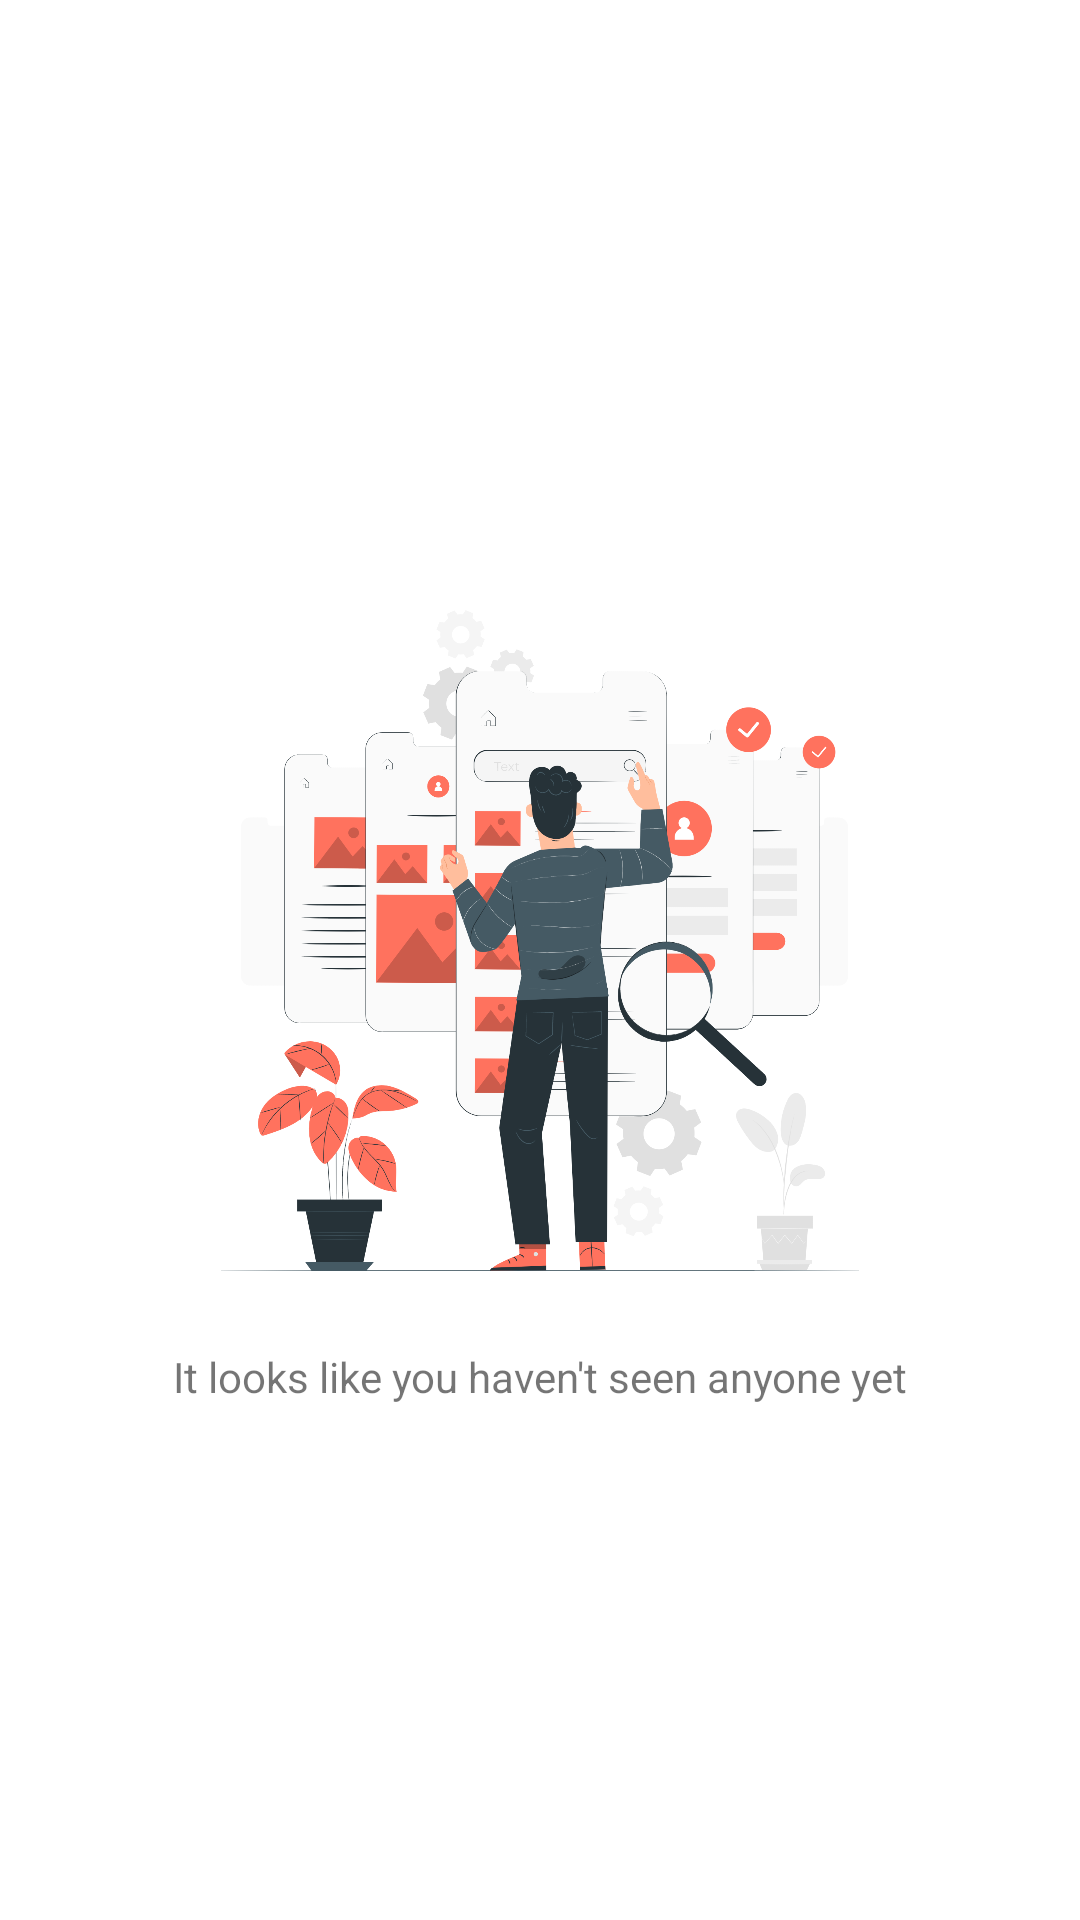

Here is an Android app screen rendered from its layout file. Give the layout XML and the strings, colors and styles it references.
<!-- AndroidManifest.xml: application theme Theme.GithubUser -->
<!-- res/layout/layout_empty_state.xml -->
<?xml version="1.0" encoding="utf-8"?>
<androidx.constraintlayout.widget.ConstraintLayout xmlns:android="http://schemas.android.com/apk/res/android"
    xmlns:app="http://schemas.android.com/apk/res-auto"
    android:layout_width="match_parent"
    android:layout_height="match_parent">

    <ImageView
        android:id="@+id/img_empty"
        android:layout_width="250dp"
        android:layout_height="250dp"
        android:layout_marginTop="-8dp"
        android:contentDescription="@string/illustration"
        app:layout_constraintBottom_toBottomOf="parent"
        app:layout_constraintEnd_toEndOf="parent"
        app:layout_constraintStart_toStartOf="parent"
        app:layout_constraintTop_toTopOf="parent"
        app:srcCompat="@drawable/empty" />

    <TextView
        android:id="@+id/tv_empty"
        android:layout_width="wrap_content"
        android:layout_height="wrap_content"
        android:layout_marginTop="8dp"
        android:text="@string/empty"
        app:layout_constraintEnd_toEndOf="@+id/img_empty"
        app:layout_constraintHorizontal_bias="0.494"
        app:layout_constraintStart_toStartOf="@+id/img_empty"
        app:layout_constraintTop_toBottomOf="@+id/img_empty" />

</androidx.constraintlayout.widget.ConstraintLayout>
<!-- resources referenced by this layout -->
<resources>
  <!-- drawable empty: png bitmap (drawable, 403673 bytes) -->
  <string name="empty">It looks like you haven\'t seen anyone yet</string>
  <string name="illustration">Illustration</string>
  <style name="Theme.GithubUser" parent="Theme.MaterialComponents.DayNight.DarkActionBar">
          
          <item name="colorPrimary">@color/gray_900</item>
          <item name="colorPrimaryVariant">@color/gray_900</item>
          <item name="colorOnPrimary">@color/white</item>
          
          <item name="colorSecondary">@color/gray_900</item>
          <item name="colorSecondaryVariant">@color/gray_900</item>
          <item name="colorOnSecondary">@color/black</item>
          
          <item name="android:statusBarColor" tools:targetApi="l">?attr/colorPrimaryVariant</item>
          
          <item name="android:textColorPrimary">@color/black</item>
          <item name="android:textColorSecondary">@color/gray_700</item>
      </style>
  <color name="gray_900">#212121</color>
  <color name="white">#FFFFFFFF</color>
  <color name="black">#FF000000</color>
  <color name="gray_700">#616161</color>
</resources>
